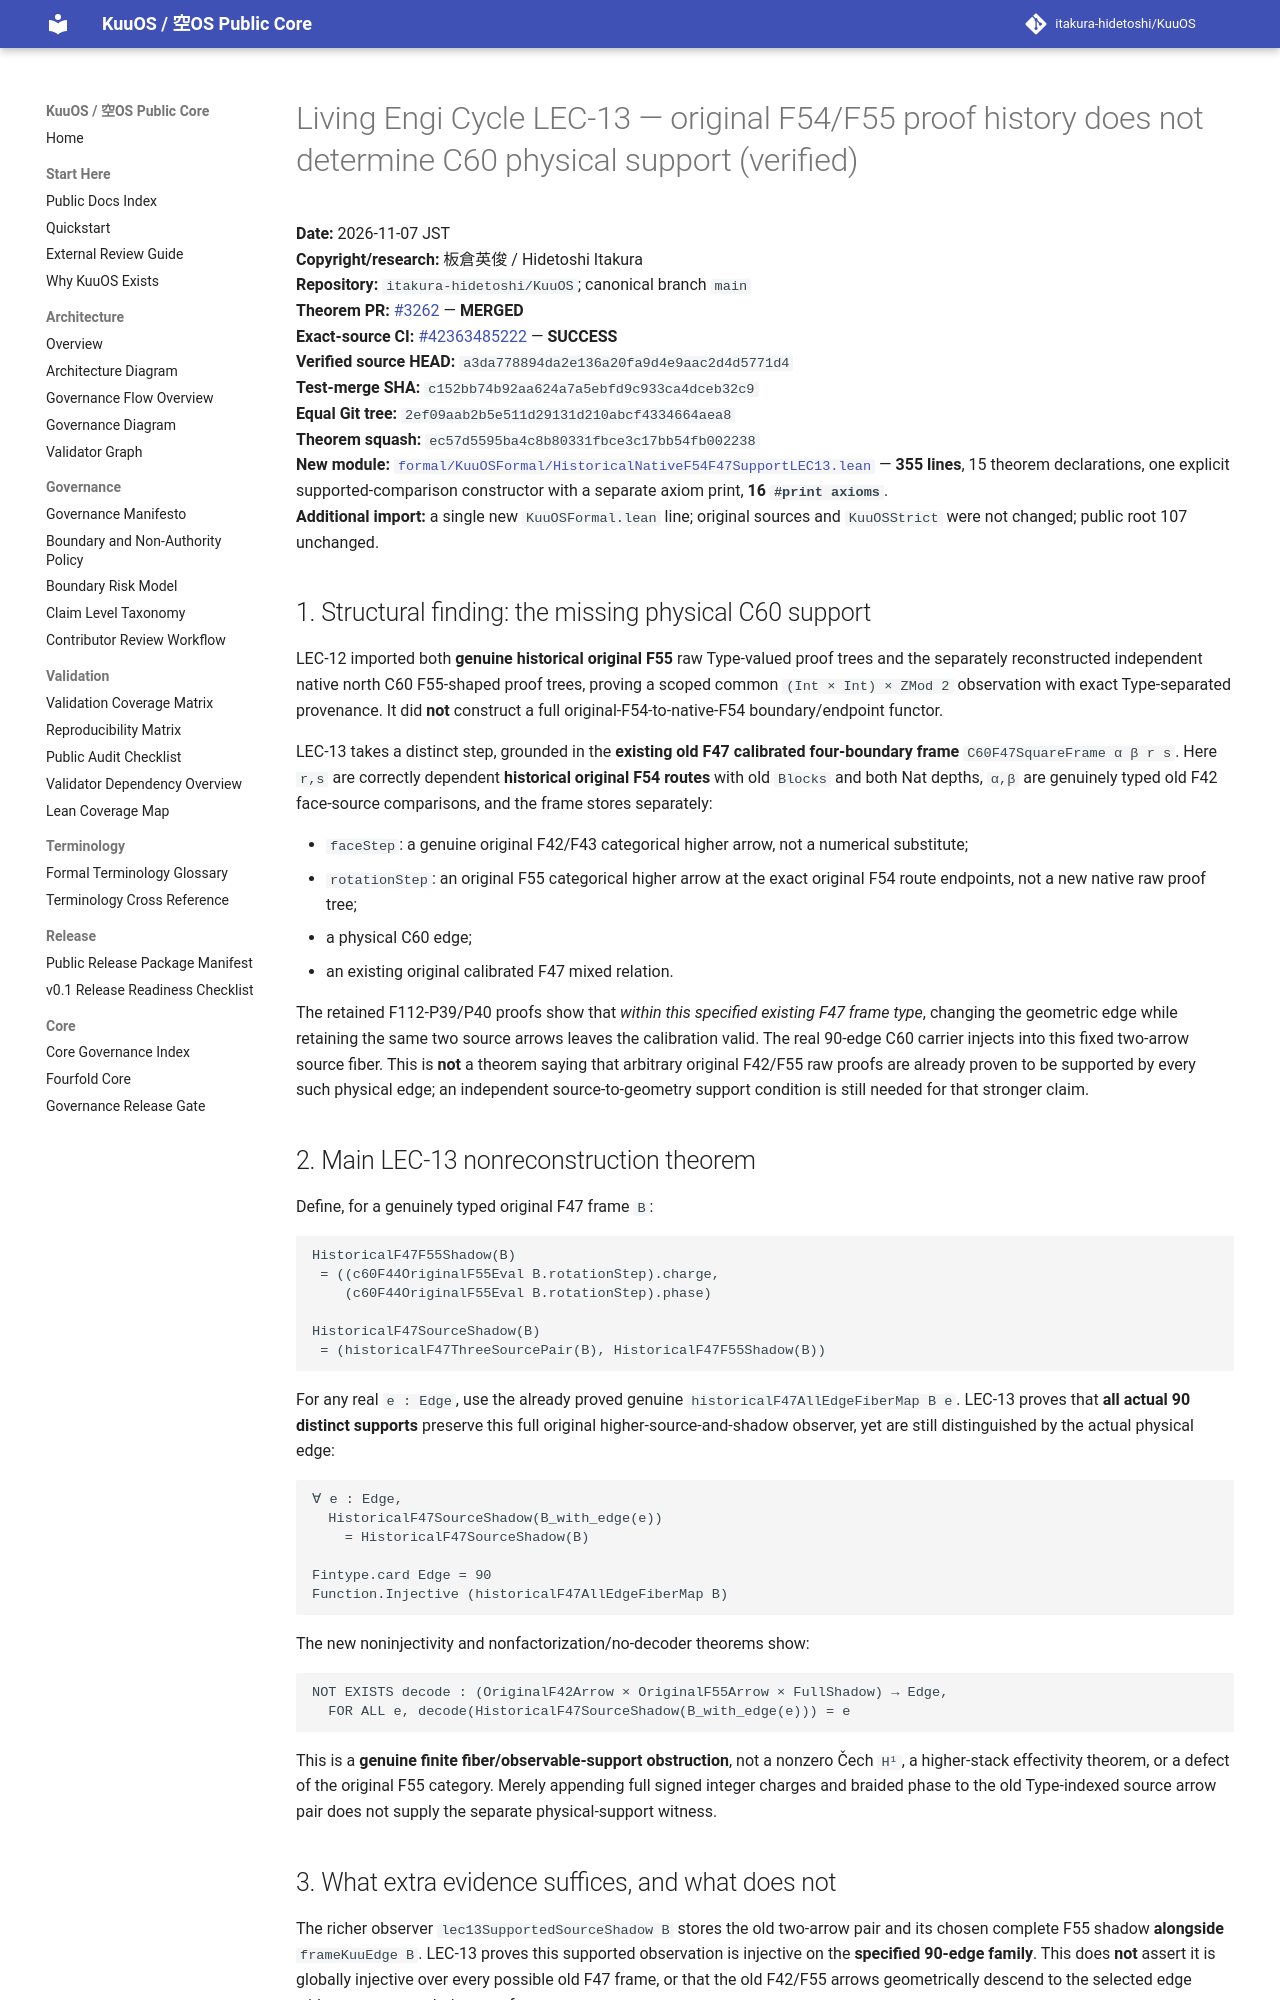

repository: itakura-hidetoshi/KuuOS · page: formal/LEC-13-historical-native-F54-F55-90-edge-support-boundary-verified-20261107/index.html · generator: mkdocs

# Living Engi Cycle LEC-13 — original F54/F55 proof history does not determine C60 physical support (verified)

**Date:** 2026-11-07 JST  
**Copyright/research:** 板倉英俊 / Hidetoshi Itakura  
**Repository:** `itakura-hidetoshi/KuuOS`; canonical branch `main`  
**Theorem PR:** [#3262](https://github.com/itakura-hidetoshi/KuuOS/pull/3262) — **MERGED**  
**Exact-source CI:** [#42363485222](https://github.com/itakura-hidetoshi/KuuOS/actions/runs/42363485222) — **SUCCESS**  
**Verified source HEAD:** `a3da778894da2e136a20fa9d4e9aac2d4d5771d4`  
**Test-merge SHA:** `c152bb74b92aa624a7a5ebfd9c933ca4dceb32c9`  
**Equal Git tree:** `2ef09aab2b5e511d29131d210abcf4334664aea8`  
**Theorem squash:** `ec57d5595ba4c8b80331fbce3c17bb54fb002238`  
**New module:** [`formal/KuuOSFormal/HistoricalNativeF54F47SupportLEC13.lean`](../../formal/KuuOSFormal/HistoricalNativeF54F47SupportLEC13.lean) — **355 lines**, 15 theorem declarations, one explicit supported-comparison constructor with a separate axiom print, **16 `#print axioms`**.  
**Additional import:** a single new `KuuOSFormal.lean` line; original sources and `KuuOSStrict` were not changed; public root 107 unchanged.

## 1. Structural finding: the missing physical C60 support

LEC-12 imported both **genuine historical original F55** raw Type-valued proof trees and the separately reconstructed independent native north C60 F55-shaped proof trees, proving a scoped common `(Int × Int) × ZMod 2` observation with exact Type-separated provenance. It did **not** construct a full original-F54-to-native-F54 boundary/endpoint functor.

LEC-13 takes a distinct step, grounded in the **existing old F47 calibrated four-boundary frame** `C60F47SquareFrame α β r s`. Here `r,s` are correctly dependent **historical original F54 routes** with old `Blocks` and both Nat depths, `α,β` are genuinely typed old F42 face-source comparisons, and the frame stores separately:

- `faceStep`: a genuine original F42/F43 categorical higher arrow, not a numerical substitute;
- `rotationStep`: an original F55 categorical higher arrow at the exact original F54 route endpoints, not a new native raw proof tree;
- a physical C60 edge;
- an existing original calibrated F47 mixed relation.

The retained F112-P39/P40 proofs show that *within this specified existing F47 frame type*, changing the geometric edge while retaining the same two source arrows leaves the calibration valid. The real 90-edge C60 carrier injects into this fixed two-arrow source fiber. This is **not** a theorem saying that arbitrary original F42/F55 raw proofs are already proven to be supported by every such physical edge; an independent source-to-geometry support condition is still needed for that stronger claim.

## 2. Main LEC-13 nonreconstruction theorem

Define, for a genuinely typed original F47 frame `B`:

```text
HistoricalF47F55Shadow(B)
 = ((c60F44OriginalF55Eval B.rotationStep).charge,
    (c60F44OriginalF55Eval B.rotationStep).phase)

HistoricalF47SourceShadow(B)
 = (historicalF47ThreeSourcePair(B), HistoricalF47F55Shadow(B))
```

For any real `e : Edge`, use the already proved genuine `historicalF47AllEdgeFiberMap B e`. LEC-13 proves that **all actual 90 distinct supports** preserve this full original higher-source-and-shadow observer, yet are still distinguished by the actual physical edge:

```text
∀ e : Edge,
  HistoricalF47SourceShadow(B_with_edge(e))
    = HistoricalF47SourceShadow(B)

Fintype.card Edge = 90
Function.Injective (historicalF47AllEdgeFiberMap B)
```

The new noninjectivity and nonfactorization/no-decoder theorems show:

```text
NOT EXISTS decode : (OriginalF42Arrow × OriginalF55Arrow × FullShadow) → Edge,
  FOR ALL e, decode(HistoricalF47SourceShadow(B_with_edge(e))) = e
```

This is a **genuine finite fiber/observable-support obstruction**, not a nonzero Čech `H¹`, a higher-stack effectivity theorem, or a defect of the original F55 category. Merely appending full signed integer charges and braided phase to the old Type-indexed source arrow pair does not supply the separate physical-support witness.
